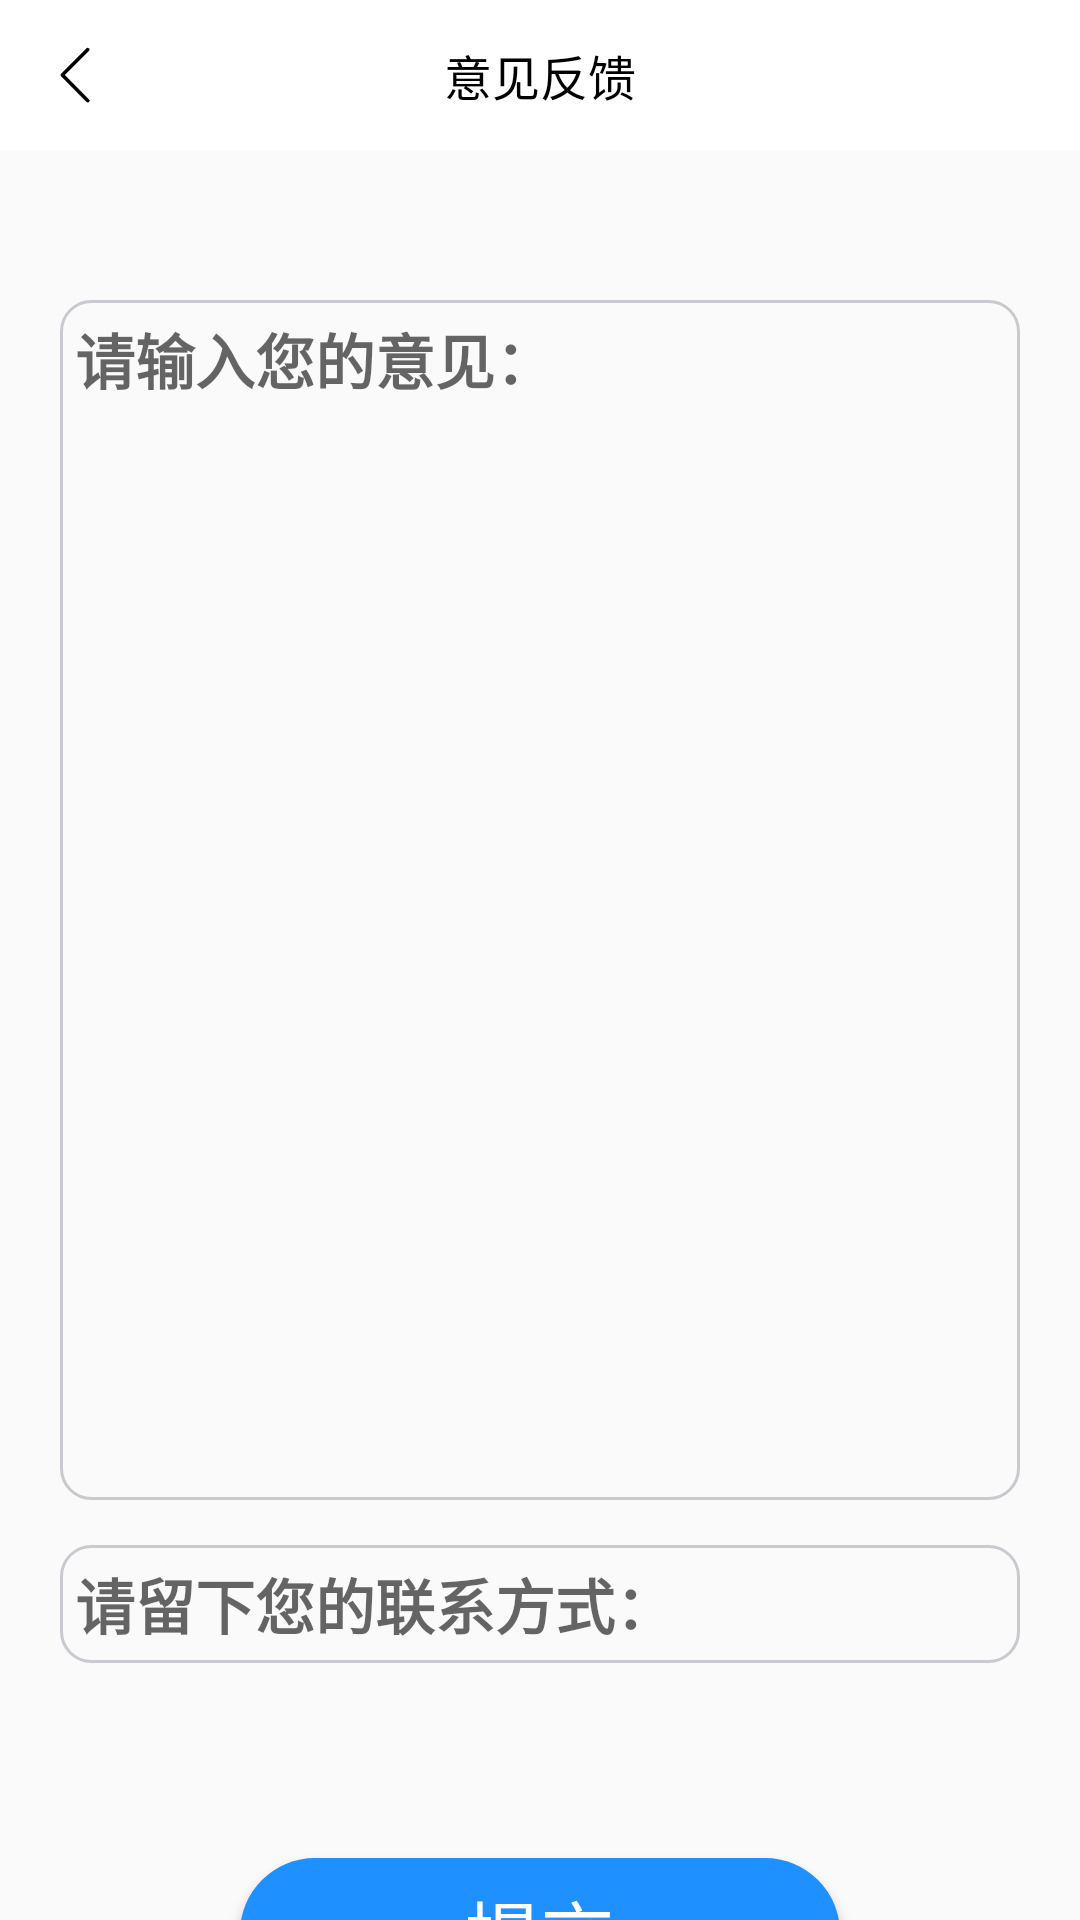

Android layout source for this screen:
<!-- AndroidManifest.xml: application theme AppTheme -->
<!-- res/layout/activity_yijianfankui.xml -->
<?xml version="1.0" encoding="utf-8"?>
<LinearLayout xmlns:android="http://schemas.android.com/apk/res/android"
    xmlns:app="http://schemas.android.com/apk/res-auto"
    xmlns:tools="http://schemas.android.com/tools"
    android:layout_width="match_parent"
    android:layout_height="match_parent"
    android:orientation="vertical">

    <include layout="@layout/daluzy_title_page04"/>

    <EditText
        android:id="@+id/getFeedBack"
        android:layout_width="320dp"
        android:layout_marginTop="50dp"
        android:padding="5dp"
        android:layout_height="400dp"
        android:background="@drawable/bg_et_2"
        android:layout_gravity="center"
        android:singleLine="false"
        android:hint="@string/yijian_tixing"
        android:textColor="#000000"
        android:textSize="20sp"
        android:gravity="left"
        android:textStyle="bold"/>

    <EditText
        android:id="@+id/getTel"
        android:layout_width="320dp"
        android:layout_margin="15dp"
        android:padding="5dp"
        android:layout_height="wrap_content"
        android:background="@drawable/bg_et_2"
        android:layout_gravity="center"
        android:singleLine="false"
        android:hint="请留下您的联系方式："
        android:textColor="#000000"
        android:textSize="20sp"
        android:gravity="left"
        android:textStyle="bold" />

    <Button
        android:id="@+id/postFeedback"
        android:layout_width="200dp"
        android:layout_height="50dp"
        android:background="@drawable/bg_btn4"
        android:layout_gravity="center"
        android:text="提交"
        android:textColor="#ffffff"
        android:textSize="25sp"
        android:layout_marginTop="50dp"/>




</LinearLayout>
<!-- res/layout/daluzy_title_page04.xml (included above) -->
<?xml version="1.0" encoding="utf-8"?>
<RelativeLayout
    xmlns:android="http://schemas.android.com/apk/res/android"
    android:layout_width="match_parent"
    android:layout_height="50dp"
    android:background="#ffffff">

    <ImageView
        android:id="@+id/fanhui_img"
        android:layout_width="50dp"
        android:layout_height="50dp"
        android:src="@mipmap/fanhui"
        android:scaleType="centerInside"/>

    <TextView
        android:layout_width="match_parent"
        android:layout_height="match_parent"
        android:layout_centerVertical="true"
        android:text="意见反馈"
        android:textColor="#000000"
        android:textSize="16sp"
        android:gravity="center"
        android:singleLine="true" />

</RelativeLayout>
<!-- resources referenced by this layout -->
<resources>
  <!-- drawable bg_btn4 (drawable) -->
  <?xml version="1.0" encoding="utf-8"?>
  <selector xmlns:android="http://schemas.android.com/apk/res/android">
      <item android:state_pressed="true">
          <shape>
              <solid android:color="#00A3CC"/>
              <corners android:radius="8dp"/>
          </shape>
      </item>
  
      <item android:state_pressed="false">
          <shape>
              <solid android:color="#1E90FF"/>
              <corners android:radius="50dp"/>
          </shape>
      </item>
  </selector>
  <!-- drawable bg_et_2 (drawable) -->
  <?xml version="1.0" encoding="utf-8"?>
  <shape xmlns:android="http://schemas.android.com/apk/res/android"
      android:shape="rectangle">
      <stroke
          android:width="1dp"
          android:color="#C9CACF"/>
  
      <corners
          android:radius="10dp"/>
  
  </shape>
  <!-- mipmap fanhui: png bitmap (mipmap-xxhdpi, 830 bytes) -->
  <string name="yijian_tixing">请输入您的意见：</string>
  <style name="AppTheme" parent="Theme.AppCompat.Light.NoActionBar">
          
          <item name="colorPrimary">@color/colorPrimary</item>
          <item name="colorPrimaryDark">@color/colorPrimaryDark</item>
          <item name="colorAccent">@color/colorAccent</item>
      </style>
  <color name="colorPrimary">#ffffff</color>
  <color name="colorPrimaryDark">#000000</color>
  <color name="colorAccent">#03DAC5</color>
</resources>
